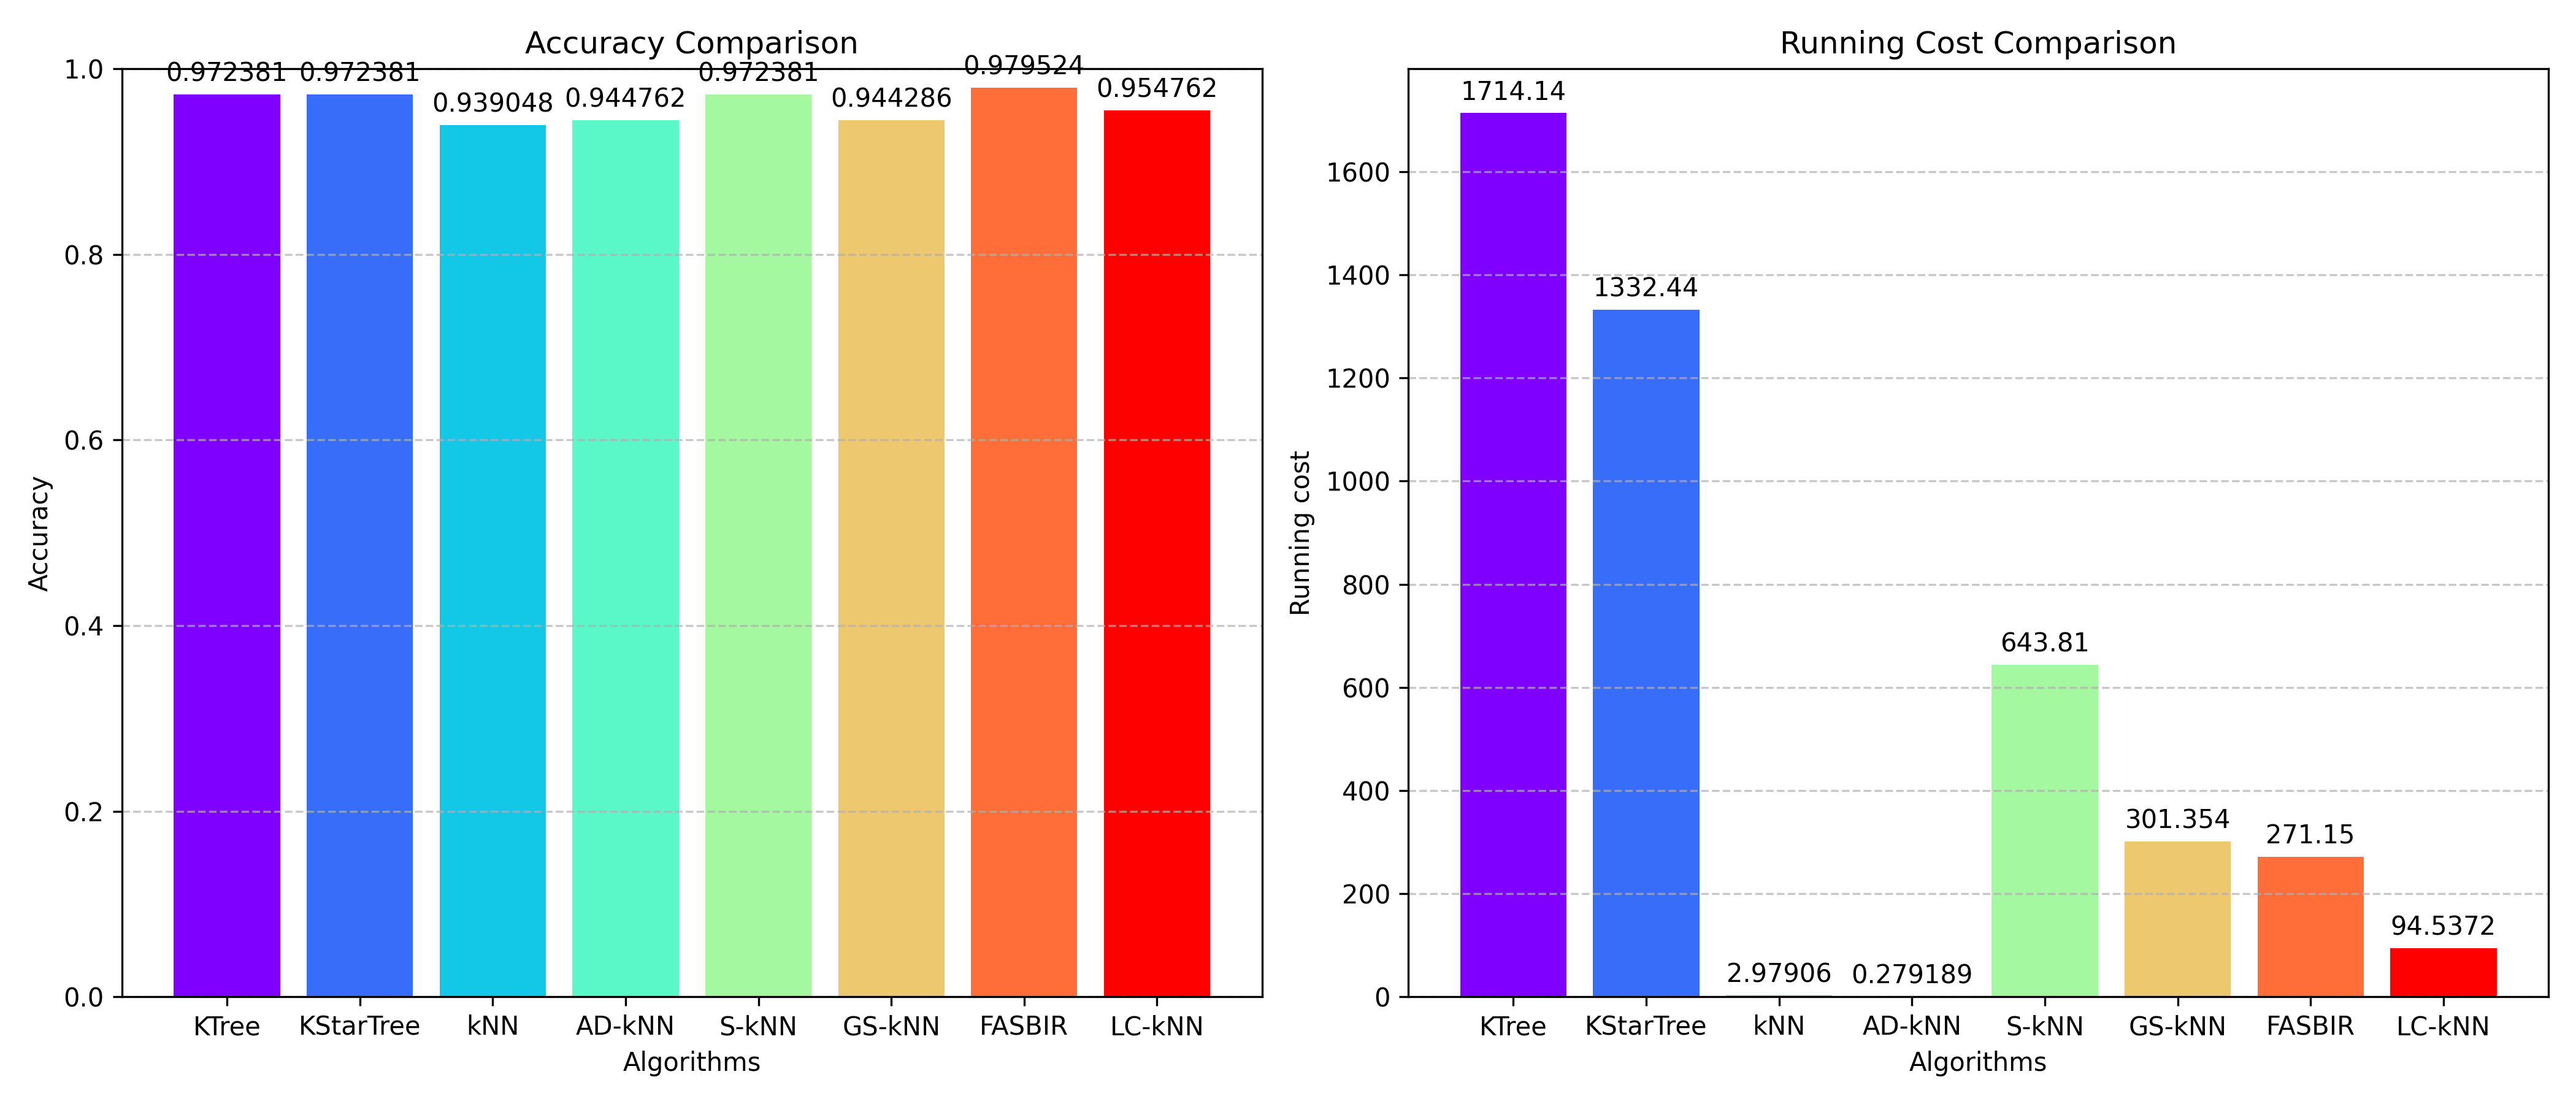

The file beside this chart, header and first rows:
Algorithm, Accuracy, Average Iteration Time
KTree, 0.9724, 1714
KStarTree, 0.9724, 1332
kNN, 0.939, 2.979
AD-kNN, 0.9448, 0.2792
S-kNN, 0.9724, 643.8
GS-kNN, 0.9443, 301.4
FASBIR, 0.9795, 271.2
LC-kNN, 0.9548, 94.54
